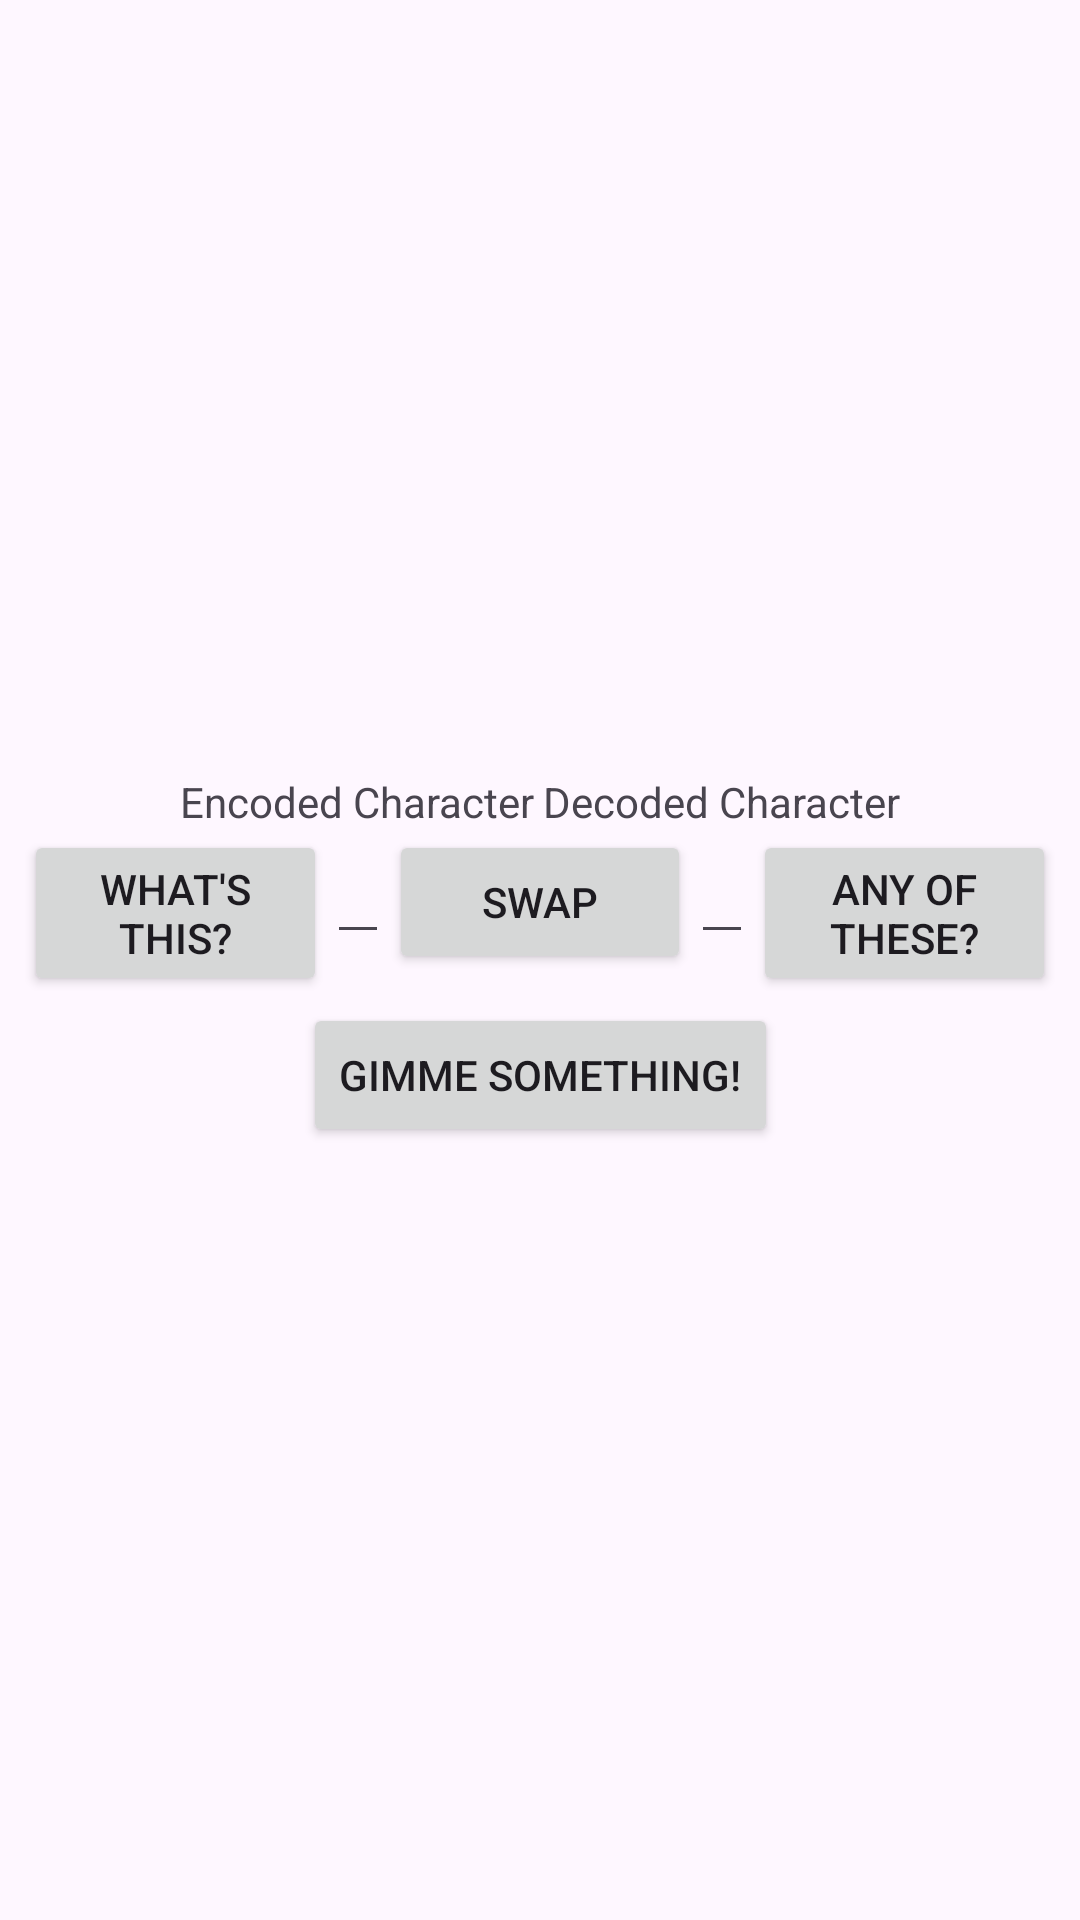

The Android layout XML behind this screen, and the referenced resources:
<!-- AndroidManifest.xml: application theme AppTheme -->
<!-- res/layout/fragment_game.xml -->
<?xml version="1.0" encoding="utf-8"?>
<androidx.constraintlayout.widget.ConstraintLayout
  xmlns:android="http://schemas.android.com/apk/res/android"
  xmlns:app="http://schemas.android.com/apk/res-auto"
  xmlns:tools="http://schemas.android.com/tools"
  android:layout_width="match_parent"
  android:layout_height="match_parent"
  android:padding="@dimen/half_dynamic_spacing"
  tools:context=".controller.GameFragment">

  <androidx.constraintlayout.widget.Guideline
    android:id="@+id/top_guide_id"
    android:layout_width="wrap_content"
    android:layout_height="wrap_content"
    android:orientation="horizontal"
    app:layout_constraintGuide_percent="0.40"
    />

  <TextView
    android:id="@+id/encoded_view_id"
    android:layout_width="match_parent"
    android:layout_height="wrap_content"
    android:paddingTop="20dp"
    app:layout_constraintTop_toTopOf="parent"
    app:layout_constraintStart_toStartOf="parent"
    app:layout_constraintBottom_toTopOf="@id/top_guide_id"
    android:fontFamily="monospace"
    android:textSize="20sp"
    android:lineHeight="45dp"
    tools:text="ABCD CD E FGH ICGH ABCD CD E FGH ICGH ABCD CD E FGH ICGH ABCD CD E FGH ICGH ABCD CD E FGH ICGH ABCD CD E FGH ICGH ABCD CD E FGH ICGH "/>

  <TextView
    android:id="@+id/decoded_view_id"
    android:layout_width="match_parent"
    android:layout_height="wrap_content"
    app:layout_constraintTop_toTopOf="@id/encoded_view_id"
    app:layout_constraintStart_toStartOf="@id/encoded_view_id"
    android:fontFamily="monospace"
    android:textSize="20sp"
    android:lineHeight="45dp"
    tools:text="THIS IS A NEW VIEW THIS IS A NEW VIEW THIS IS A NEW VIEW THIS IS A NEW VIEW THIS IS A NEW VIEW THIS IS A NEW VIEW THIS IS A NEW VIEW "/>

  <com.google.android.material.textview.MaterialTextView
    android:id="@+id/encoded_label_id"
    android:layout_width="wrap_content"
    android:layout_height="wrap_content"
    app:layout_constraintTop_toBottomOf="@id/top_guide_id"
    app:layout_constraintStart_toStartOf="parent"
    app:layout_constraintEnd_toStartOf="@id/decoded_char_id"
    android:text="Encoded Character"
    />

  <com.google.android.material.textview.MaterialTextView
    android:id="@+id/decoded_label_id"
    android:layout_width="wrap_content"
    android:layout_height="wrap_content"
    app:layout_constraintTop_toTopOf="@id/encoded_label_id"
    app:layout_constraintStart_toEndOf="@id/encoded_char_id"
    app:layout_constraintEnd_toEndOf="parent"
    android:text="Decoded Character"
    />

  <Button
    android:id="@+id/specific_hint_button_id"
    android:layout_width="0dp"
    android:layout_height="wrap_content"
    app:layout_constraintTop_toBottomOf="@id/encoded_label_id"
    app:layout_constraintStart_toStartOf="parent"
    app:layout_constraintEnd_toStartOf="@+id/encoded_char_id"
    android:text="What's this?"
    />

  <com.google.android.material.textfield.TextInputEditText
    android:id="@+id/encoded_char_id"
    android:layout_width="wrap_content"
    android:layout_height="wrap_content"
    app:layout_constraintTop_toBottomOf="@id/encoded_label_id"
    app:layout_constraintStart_toEndOf="@id/specific_hint_button_id"
    app:layout_constraintEnd_toStartOf="@id/decode_button_id"
    android:inputType="textCapCharacters"
    android:maxLength="1"
    tools:text="A"
    />

  <Button
    android:id="@+id/decode_button_id"
    android:layout_width="0dp"
    android:layout_height="wrap_content"
    app:layout_constraintTop_toBottomOf="@id/encoded_label_id"
    app:layout_constraintStart_toEndOf="@id/encoded_char_id"
    app:layout_constraintEnd_toStartOf="@id/decoded_char_id"
    android:text="Swap"
    />

  <com.google.android.material.textfield.TextInputEditText
    android:id="@+id/decoded_char_id"
    android:layout_width="wrap_content"
    android:layout_height="wrap_content"
    app:layout_constraintTop_toTopOf="@id/encoded_char_id"
    app:layout_constraintStart_toEndOf="@id/encoded_char_id"
    app:layout_constraintEnd_toEndOf="parent"
    android:inputType="textCapCharacters"
    android:maxLength="1"
    tools:text="B"
    />

  <Button
    android:id="@+id/wof_hint_button_id"
    android:layout_width="0dp"
    android:layout_height="wrap_content"
    app:layout_constraintTop_toBottomOf="@id/encoded_label_id"
    app:layout_constraintStart_toEndOf="@id/decoded_char_id"
    app:layout_constraintEnd_toEndOf="parent"
    android:text="Any of these?"
    />

  <androidx.constraintlayout.widget.Guideline
    android:id="@+id/bottom_guide_id"
    android:layout_width="wrap_content"
    android:layout_height="wrap_content"
    android:orientation="horizontal"
    app:layout_constraintGuide_percent="0.60"
    />

  <Button
    android:id="@+id/random_hint_button_id"
    android:layout_width="wrap_content"
    android:layout_height="wrap_content"
    app:layout_constraintBottom_toTopOf="@id/bottom_guide_id"
    app:layout_constraintStart_toStartOf="parent"
    app:layout_constraintEnd_toEndOf="parent"
    android:text="Gimme something!"
    />


</androidx.constraintlayout.widget.ConstraintLayout>
<!-- resources referenced by this layout -->
<resources>
  <dimen name="half_dynamic_spacing">8dp</dimen>
  <style name="AppTheme" parent="Theme.Material3.DayNight">
      
      <item name="colorPrimary">@color/primary_color</item>
      <item name="colorPrimaryDark">@color/primary_color_dark</item>
      <item name="colorAccent">@color/accent_color</item>
    </style>
  <color name="primary_color">#FF6200EE</color>
  <color name="primary_color_dark">#FF3700B3</color>
  <color name="accent_color">#FF03DAC5</color>
</resources>
